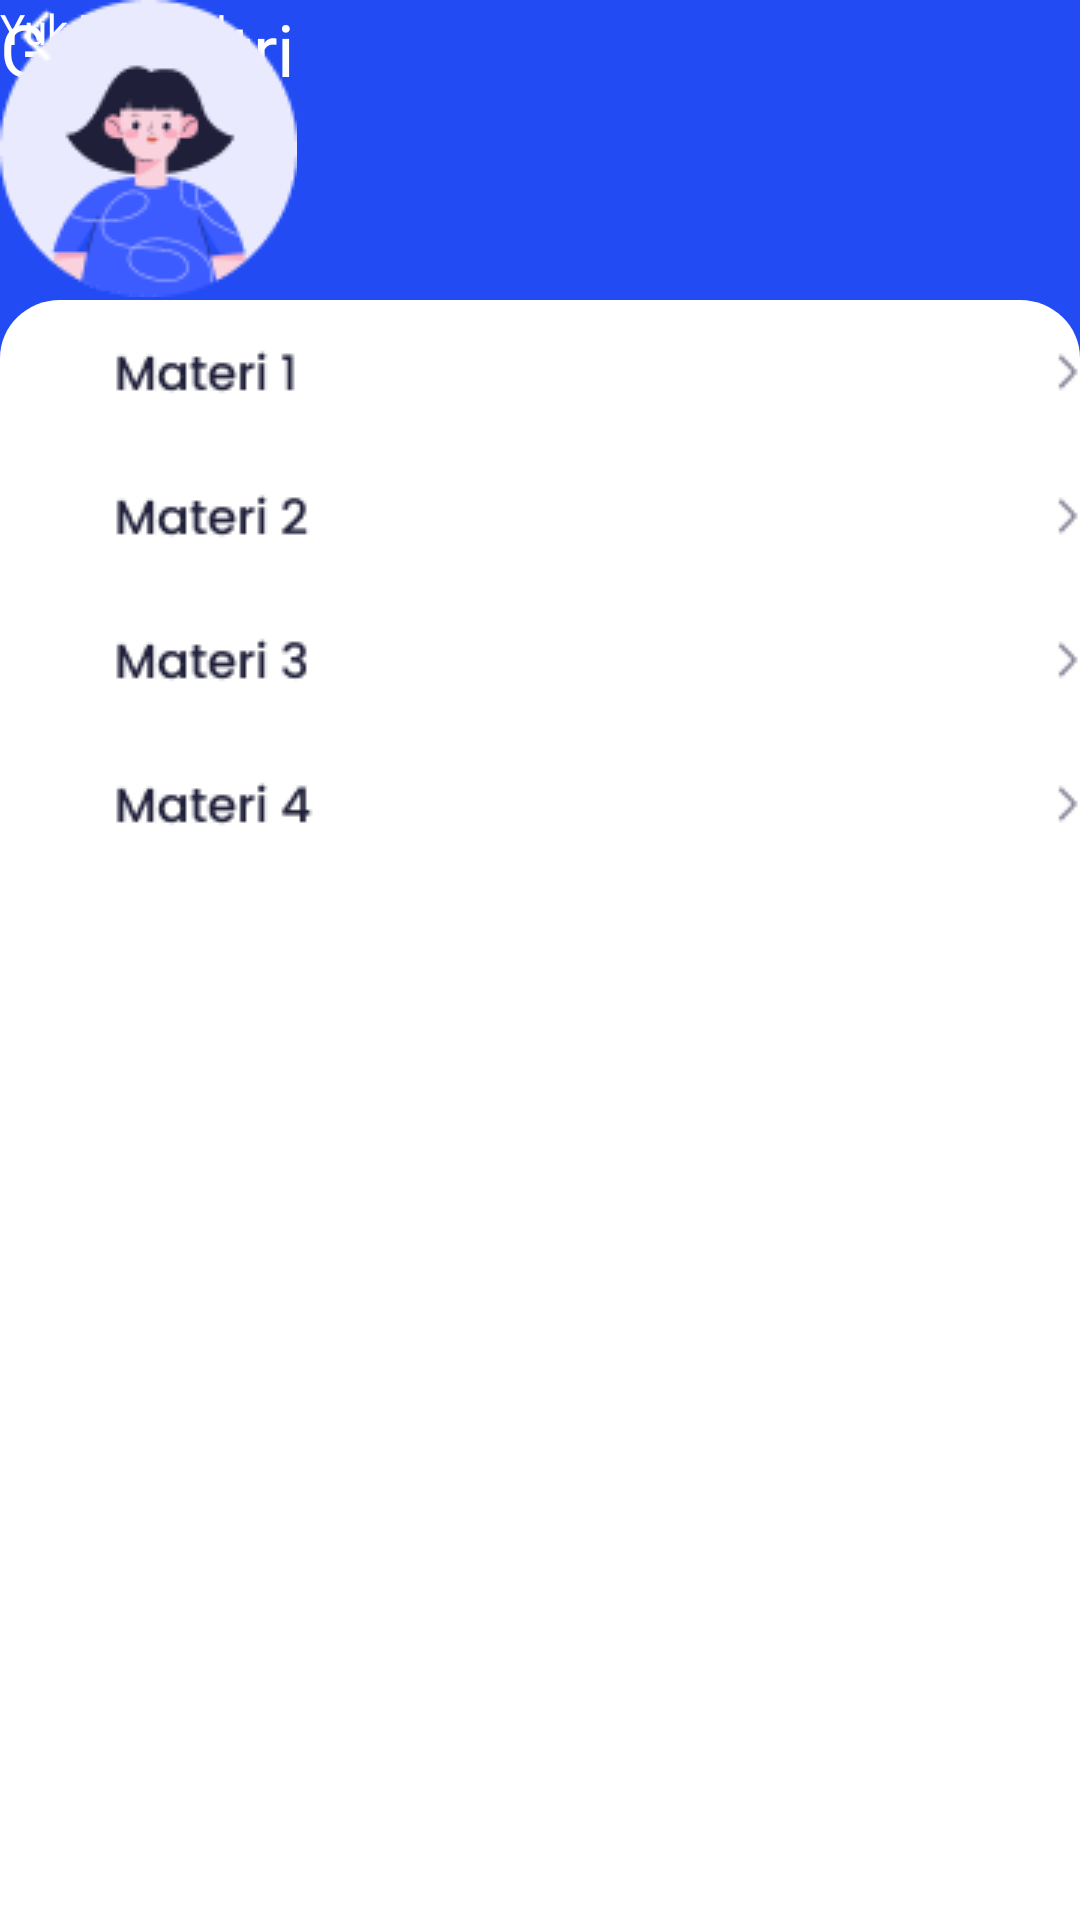

Reconstruct the res/layout file that produces this screen, plus the resources it refers to.
<!-- AndroidManifest.xml: application theme Theme.GeomeTricks -->
<!-- res/layout/activity_materi.xml -->
<?xml version="1.0" encoding="utf-8"?>
<androidx.constraintlayout.widget.ConstraintLayout xmlns:android="http://schemas.android.com/apk/res/android"
    xmlns:app="http://schemas.android.com/apk/res-auto"
    xmlns:tools="http://schemas.android.com/tools"
    android:layout_width="match_parent"
    android:background="@color/blue"
    android:layout_height="match_parent"
    tools:context=".Materi">

    <LinearLayout
        android:id="@+id/linearLayout"
        android:layout_width="match_parent"
        android:layout_height="wrap_content"
        android:background="@drawable/rectangle1"
        android:layout_marginTop="200dp"
        android:orientation="vertical"
        app:layout_constraintBottom_toBottomOf="parent"
        app:layout_constraintEnd_toEndOf="parent"
        app:layout_constraintHorizontal_bias="0.0"
        app:layout_constraintStart_toStartOf="parent"
        app:layout_constraintTop_toTopOf="parent">

        <ImageView
            android:id="@+id/imgcel"
            android:layout_width="398dp"
            android:layout_height="wrap_content"
            android:layout_alignParentRight="true"
            android:src="@drawable/cel1"
            tools:ignore="MissingConstraints" />
        <ImageView
            android:id="@+id/imgcel2"
            android:layout_width="398dp"
            android:layout_height="wrap_content"
            android:layout_alignParentRight="true"
            android:src="@drawable/cel2"
            tools:ignore="MissingConstraints" />
        <ImageView
            android:id="@+id/imgcel3"
            android:layout_width="398dp"
            android:layout_height="wrap_content"
            android:layout_alignParentRight="true"
            android:src="@drawable/cel3"
            tools:ignore="MissingConstraints" />
        <ImageView
            android:id="@+id/imgcel4"
            android:layout_width="398dp"
            android:layout_height="wrap_content"
            android:layout_alignParentRight="true"
            android:src="@drawable/cel4"
            tools:ignore="MissingConstraints" />
    </LinearLayout>

    <TextView
        android:id="@+id/txApp"
        android:layout_width="match_parent"
        android:layout_height="wrap_content"
        android:fontFamily="@font/poppins_semibold"
        android:gravity="left"
        android:text="Geometri"
        android:textColor="#FFFFFF"
        android:textSize="24dp"
        tools:ignore="MissingConstraints"
        tools:layout_editor_absoluteX="0dp"
        tools:layout_editor_absoluteY="59dp" />

    <TextView
        android:layout_width="match_parent"
        android:layout_height="wrap_content"
        android:layout_below="@+id/txApp"
        android:fontFamily="@font/poppins"
        android:gravity="left"
        android:text="Yuk Belajar !"
        android:textColor="#FFFFFF"
        android:textSize="14dp"
        tools:ignore="MissingConstraints"
        tools:layout_editor_absoluteX="0dp"
        tools:layout_editor_absoluteY="97dp" />

    <ImageView
        android:id="@+id/imgnotif1"
        android:layout_width="wrap_content"
        android:layout_height="wrap_content"
        android:layout_alignParentRight="true"
        android:src="@drawable/materi1"
        tools:ignore="MissingConstraints"
        tools:layout_editor_absoluteX="285dp"
        tools:layout_editor_absoluteY="16dp" />
    <ImageView
        android:id="@+id/imgsiku2"
        android:layout_width="wrap_content"
        android:layout_height="wrap_content"
        android:layout_alignParentRight="true"
        android:src="@drawable/leftsiku"
        tools:ignore="MissingConstraints"
        tools:layout_editor_absoluteX="0dp"
        tools:layout_editor_absoluteY="6dp" />

</androidx.constraintlayout.widget.ConstraintLayout>
<!-- resources referenced by this layout -->
<resources>
  <color name="blue">#224BF4</color>
  <!-- drawable cel1: png bitmap (drawable, 1268 bytes) -->
  <!-- drawable cel2: png bitmap (drawable, 1422 bytes) -->
  <!-- drawable cel3: png bitmap (drawable, 1483 bytes) -->
  <!-- drawable cel4: png bitmap (drawable, 1444 bytes) -->
  <!-- drawable leftsiku: png bitmap (drawable, 195 bytes) -->
  <!-- drawable materi1: png bitmap (drawable, 5163 bytes) -->
  <!-- drawable rectangle1 (drawable) -->
  <?xml version="1.0" encoding="utf-8"?>
  <vector
      xmlns:android="http://schemas.android.com/apk/res/android"
      xmlns:aapt="http://schemas.android.com/aapt"
      android:width="360dp"
      android:height="662dp"
      android:viewportWidth="360"
      android:viewportHeight="662"
      >
  
      <group>
  
          <clip-path
              android:pathData="M20 0H340C351.046 0 360 8.95431 360 20V642C360 653.046 351.046 662 340 662H20C8.95431 662 0 653.046 0 642V20C0 8.95431 8.95431 0 20 0Z"
              />
  
          <path
              android:pathData="M0 0V662H360V0"
              android:fillColor="#FFFFFF"
              />
  
      </group>
  
  </vector>
  <style name="Theme.GeomeTricks" parent="Theme.MaterialComponents.DayNight.DarkActionBar">
          
          <item name="colorPrimary">@color/purple_500</item>
          <item name="colorPrimaryVariant">@color/purple_700</item>
          <item name="colorOnPrimary">@color/white</item>
          
          <item name="colorSecondary">@color/teal_200</item>
          <item name="colorSecondaryVariant">@color/teal_700</item>
          <item name="colorOnSecondary">@color/black</item>
          
          <item name="android:statusBarColor" tools:targetApi="l">?attr/colorPrimaryVariant</item>
          
      </style>
  <color name="purple_500">#FF6200EE</color>
  <color name="purple_700">#FF3700B3</color>
  <color name="white">#FFFFFFFF</color>
  <color name="teal_200">#FF03DAC5</color>
  <color name="teal_700">#FF018786</color>
  <color name="black">#FF000000</color>
</resources>
